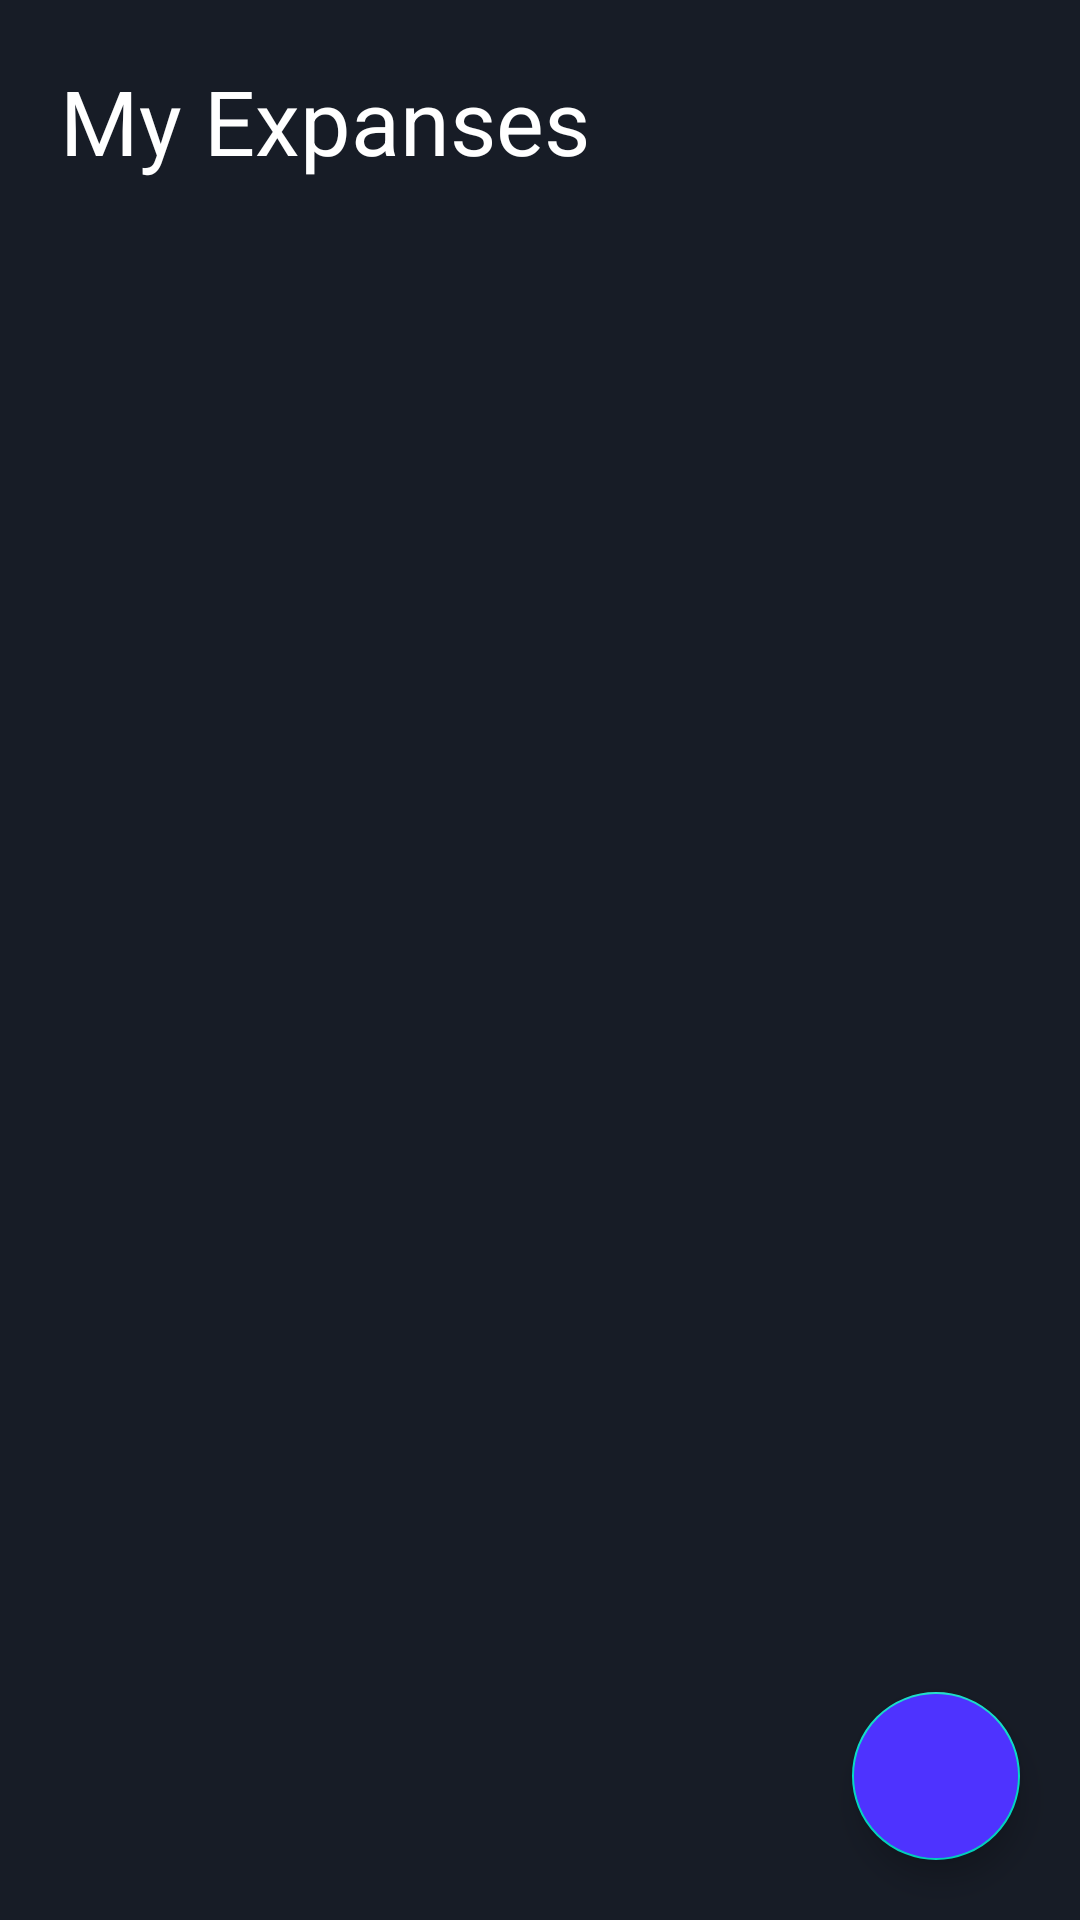

Android layout source for this screen:
<!-- AndroidManifest.xml: application theme Theme.BudgetPlanner -->
<!-- res/layout/activity_home.xml -->
<?xml version="1.0" encoding="utf-8"?>
<androidx.constraintlayout.widget.ConstraintLayout xmlns:android="http://schemas.android.com/apk/res/android"
    xmlns:app="http://schemas.android.com/apk/res-auto"
    xmlns:tools="http://schemas.android.com/tools"
    android:layout_width="match_parent"
    android:layout_height="match_parent"
    android:background="@color/colorPrimaryDark"
    tools:context=".HomeActivity">

    <TextView
        android:id="@+id/textview_first"
        android:layout_width="wrap_content"
        android:layout_height="wrap_content"
        android:text="@string/home_header"
        android:paddingStart="@dimen/item_spacing"
        android:paddingTop="@dimen/item_spacing"
        android:textColor="@color/colorWhite"
        android:textSize="30dp"
        app:layout_constraintStart_toStartOf="parent"
        app:layout_constraintTop_toTopOf="parent"
    />


    <androidx.recyclerview.widget.RecyclerView
        android:id="@+id/recycler_view"
        android:layout_width="match_parent"
        android:layout_height="wrap_content"
        android:layout_margin="@dimen/item_spacing"
        app:layout_constraintEnd_toEndOf="parent"
        app:layout_constraintStart_toStartOf="parent"
        app:layout_constraintTop_toBottomOf="@id/textview_first"
        />

    <com.google.android.material.floatingactionbutton.FloatingActionButton
        android:layout_width="wrap_content"
        android:layout_height="wrap_content"
        android:backgroundTint="@color/colorBlue"
        android:id="@+id/fabBtnCreateEntry"
        app:tint="@color/colorWhite"
        android:layout_marginEnd="@dimen/item_spacing"
        android:layout_marginBottom="@dimen/item_spacing"
        app:layout_constraintBottom_toBottomOf="parent"
        app:layout_constraintEnd_toEndOf="parent"
        app:srcCompat="@drawable/add_icon"
    />
</androidx.constraintlayout.widget.ConstraintLayout>
<!-- resources referenced by this layout -->
<resources>
  <color name="colorBlue">#4e33ff</color>
  <color name="colorPrimaryDark">#171C26</color>
  <color name="colorWhite">#fff</color>
  <dimen name="item_spacing">20dp</dimen>
  <string name="home_header">My Expanses</string>
  <style name="Theme.BudgetPlanner" parent="Theme.MaterialComponents.DayNight.DarkActionBar">
          
          <item name="colorPrimary">@color/purple_500</item>
          <item name="colorPrimaryVariant">@color/purple_700</item>
          <item name="colorOnPrimary">@color/white</item>
          
          <item name="colorSecondary">@color/teal_200</item>
          <item name="colorSecondaryVariant">@color/teal_700</item>
          <item name="colorOnSecondary">@color/black</item>
          
          <item name="android:statusBarColor" tools:targetApi="l">?attr/colorPrimaryVariant</item>
          
      </style>
  <color name="purple_500">#FF6200EE</color>
  <color name="purple_700">#FF3700B3</color>
  <color name="white">#FFFFFFFF</color>
  <color name="teal_200">#FF03DAC5</color>
  <color name="teal_700">#FF018786</color>
  <color name="black">#FF000000</color>
</resources>
